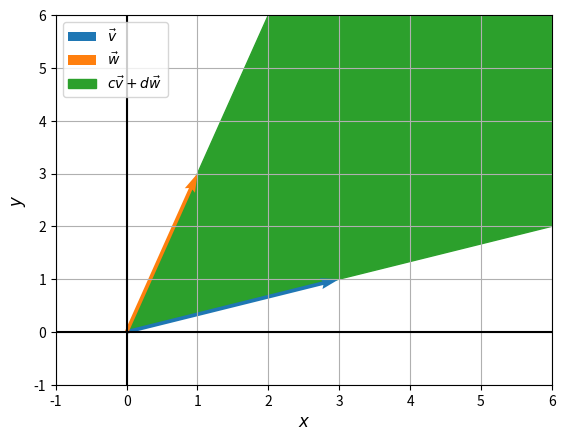

Write the Python code that produced this figure.
'''
An Introduction to Linear Algebra (4e) - Gilbert Strang

Chapter 1
Problem Set 1-1
#19
'''

import matplotlib.pyplot as plt


# v
plt.quiver(0, 0, 3, 1, color='C0', angles='xy', scale_units='xy', scale=1, label=r'$\vec{v}$')

# w
plt.quiver(0, 0, 1, 3, color='C1', angles='xy', scale_units='xy', scale=1, label=r'$\vec{w}$')

# Draw polygon.
polygon = plt.Polygon([[0, 0], [2, 6], [6, 6], [6, 2], [0, 0]], color='C2', zorder=0, label=r'$c\vec{v} + d\vec{w}$')
plt.gca().add_patch(polygon)

# Miscellaneous.
plt.xlim(-1, 6)
plt.ylim(-1, 6)
plt.axhline(0, color='black')
plt.axvline(0, color='black')
plt.xlabel(r'$x$', fontsize='large')
plt.ylabel(r'$y$', fontsize='large')
plt.grid()
plt.legend(loc='upper left')
plt.show()